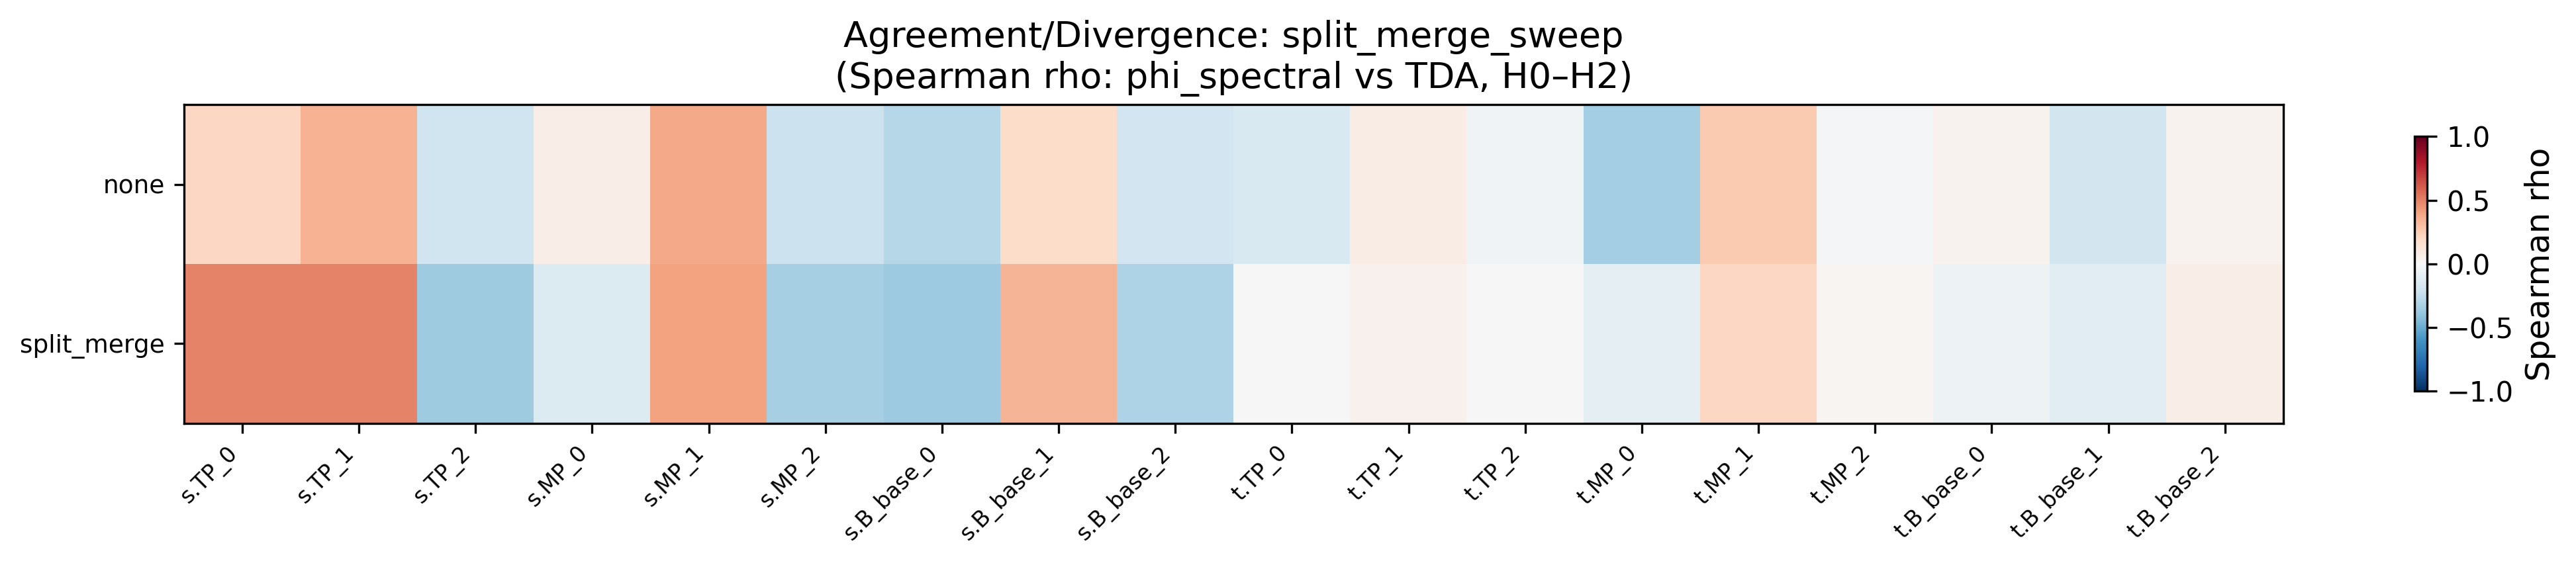

The table this chart was drawn from, first rows:
condition, sweep, snap_TP_0, snap_TP_1, snap_TP_2, snap_MP_0, snap_MP_1, snap_MP_2, snap_B_base_0, snap_B_base_1, snap_B_base_2, traj_TP_0, traj_TP_1, traj_TP_2, traj_MP_0, traj_MP_1, traj_MP_2, traj_B_base_0, traj_B_base_1, traj_B_base_2
none, split_merge_sweep, 0.2062, 0.3454, -0.199, 0.06647, 0.3786, -0.214, -0.2885, 0.1806, -0.1892, -0.1497, 0.0731, -0.0369, -0.3386, 0.2586, -0.01704, 0.03323, -0.181, 0.03243
split_merge, split_merge_sweep, 0.4949, 0.4958, -0.3519, -0.1344, 0.402, -0.3307, -0.3609, 0.3408, -0.3102, 0.003835, 0.04146, -0.005225, -0.09322, 0.2056, 0.02253, -0.05051, -0.1138, 0.06986
